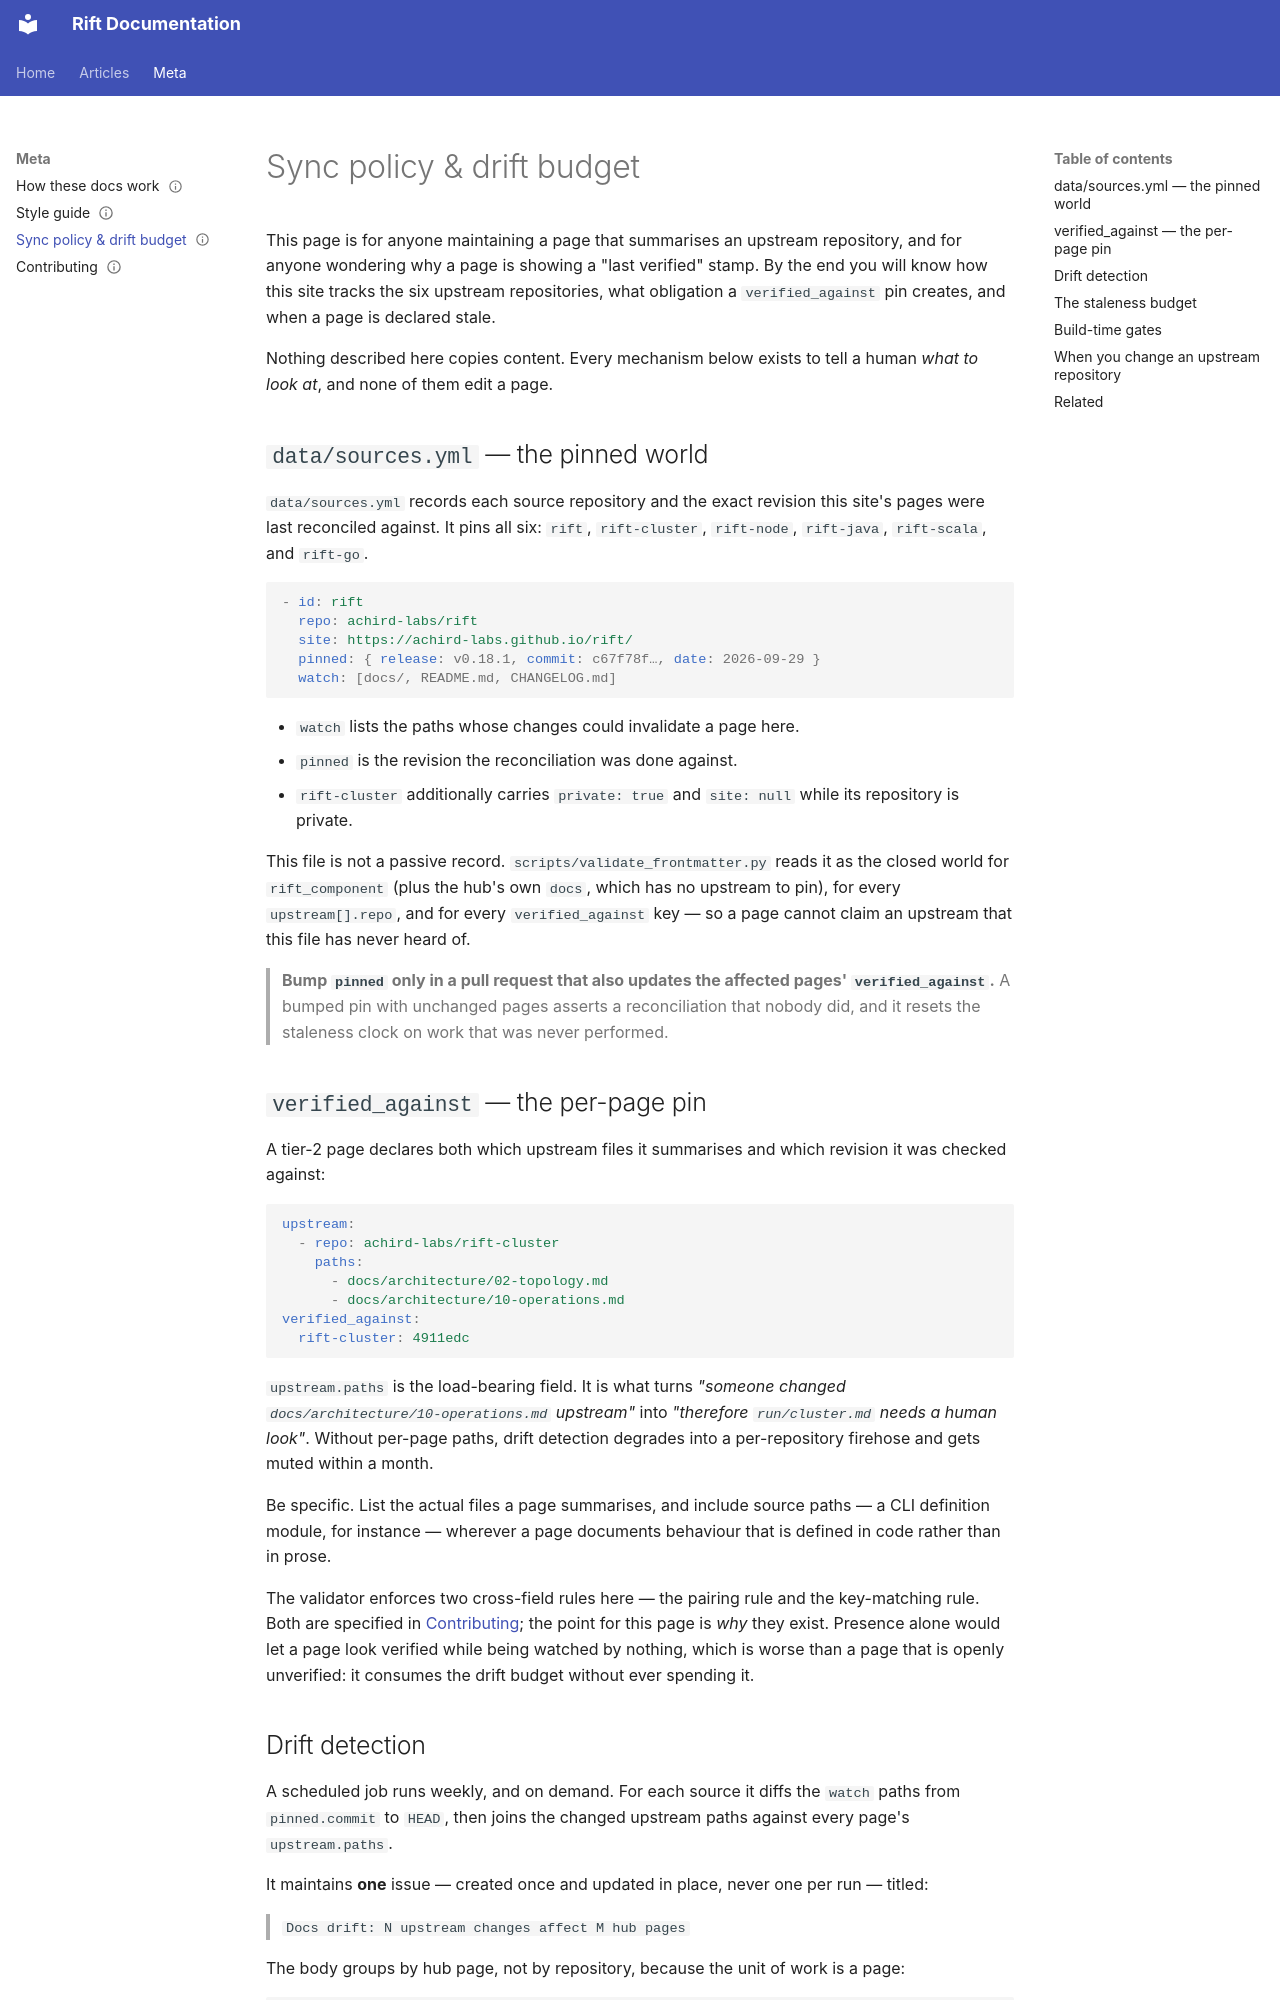

repository: achird-labs/rift-docs · page: meta/sync-policy/index.html · generator: mkdocs

---
title: 'Sync policy & drift budget'
description: 'How pages that summarise upstream repositories are kept true, and what happens when they go stale.'
audience: [contributor]
deployment_mode: []
language: [any]
rift_component: docs
tier: 1
status: stable
---

# Sync policy & drift budget

This page is for anyone maintaining a page that summarises an upstream repository, and for anyone
wondering why a page is showing a "last verified" stamp. By the end you will know how this site
tracks the six upstream repositories, what obligation a `verified_against` pin creates, and when a
page is declared stale.

Nothing described here copies content. Every mechanism below exists to tell a human *what to look
at*, and none of them edit a page.

## `data/sources.yml` — the pinned world

`data/sources.yml` records each source repository and the exact revision this site's pages were
last reconciled against. It pins all six: `rift`, `rift-cluster`, `rift-node`, `rift-java`,
`rift-scala`, and `rift-go`.

```yaml
- id: rift
  repo: achird-labs/rift
  site: https://achird-labs.github.io/rift/
  pinned: { release: v0.18.1, commit: c67f78f…, date: 2026-09-29 }
  watch: [docs/, README.md, CHANGELOG.md]
```

- `watch` lists the paths whose changes could invalidate a page here.
- `pinned` is the revision the reconciliation was done against.
- `rift-cluster` additionally carries `private: true` and `site: null` while its repository is
  private.

This file is not a passive record. `scripts/validate_frontmatter.py` reads it as the closed world
for `rift_component` (plus the hub's own `docs`, which has no upstream to pin), for every
`upstream[].repo`, and for every `verified_against` key — so a page cannot claim an upstream that
this file has never heard of.

> **Bump `pinned` only in a pull request that also updates the affected pages'
> `verified_against`.** A bumped pin with unchanged pages asserts a reconciliation that nobody did,
> and it resets the staleness clock on work that was never performed.

## `verified_against` — the per-page pin

A tier-2 page declares both which upstream files it summarises and which revision it was checked
against:

```yaml
upstream:
  - repo: achird-labs/rift-cluster
    paths:
      - docs/architecture/02-topology.md
      - docs/architecture/10-operations.md
verified_against:
  rift-cluster: 4911edc
```

`upstream.paths` is the load-bearing field. It is what turns *"someone changed
`docs/architecture/10-operations.md` upstream"* into *"therefore `run/cluster.md` needs a human
look"*. Without per-page paths, drift detection degrades into a per-repository firehose and gets
muted within a month.

Be specific. List the actual files a page summarises, and include source paths — a CLI definition
module, for instance — wherever a page documents behaviour that is defined in code rather than in
prose.

The validator enforces two cross-field rules here — the pairing rule and the key-matching rule.
Both are specified in [Contributing](contributing.md#optional-fields-but-only-as-a-pair); the point
for this page is *why* they exist. Presence alone would let a page look verified while being
watched by nothing, which is worse than a page that is openly unverified: it consumes the drift
budget without ever spending it.
